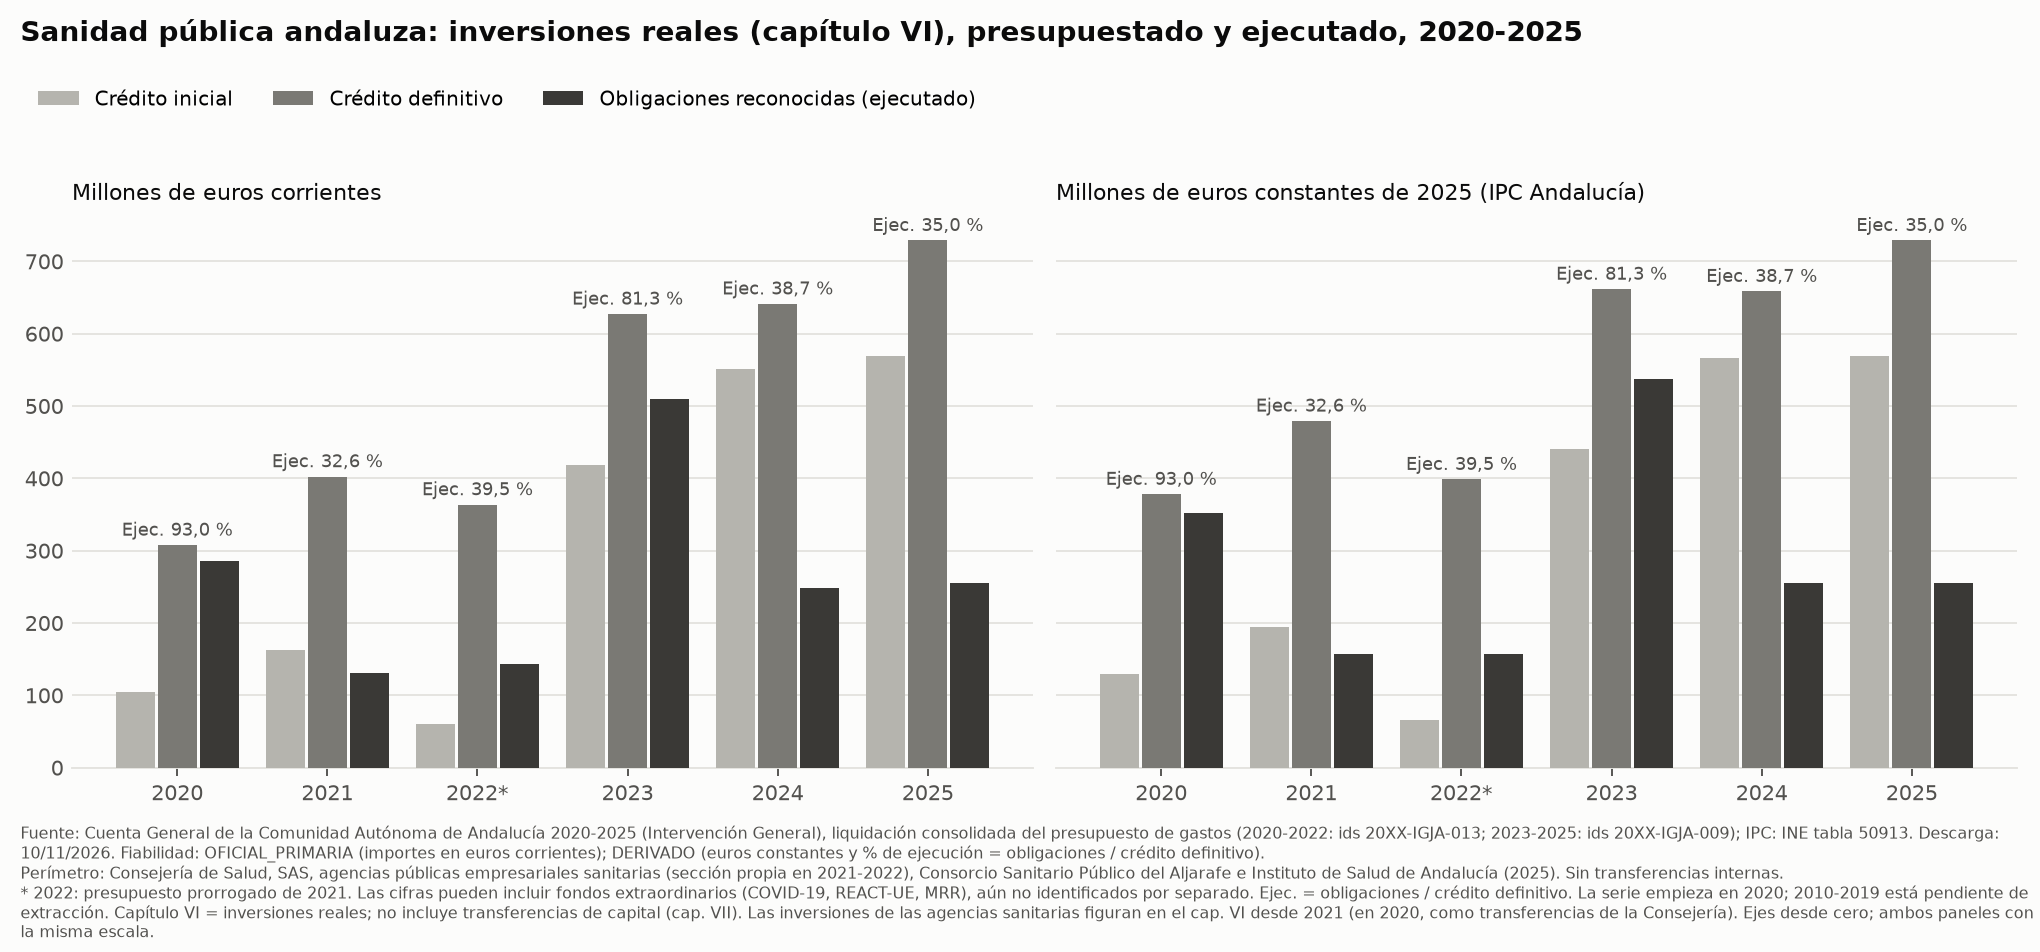

Data behind this chart, as committed beside it:
año, inicial_meur_corr, definitivo_meur_corr, obligaciones_meur_corr, inicial_meur_const2025, definitivo_meur_const2025, obligaciones_meur_const2025, ejecucion_pct
2020, 104.8, 307.5, 285.8, 128.7, 377.8, 351.2, 92.97
2021, 163.1, 402.1, 131.2, 194.3, 479, 156.3, 32.62
2022, 59.55, 363.4, 143.6, 65.28, 398.4, 157.4, 39.51
2023, 417.7, 627, 509.8, 440.6, 661.3, 537.7, 81.31
2024, 550.9, 641, 248, 565.8, 658.3, 254.7, 38.69
2025, 569.1, 728.7, 254.8, 569.1, 728.7, 254.8, 34.97
